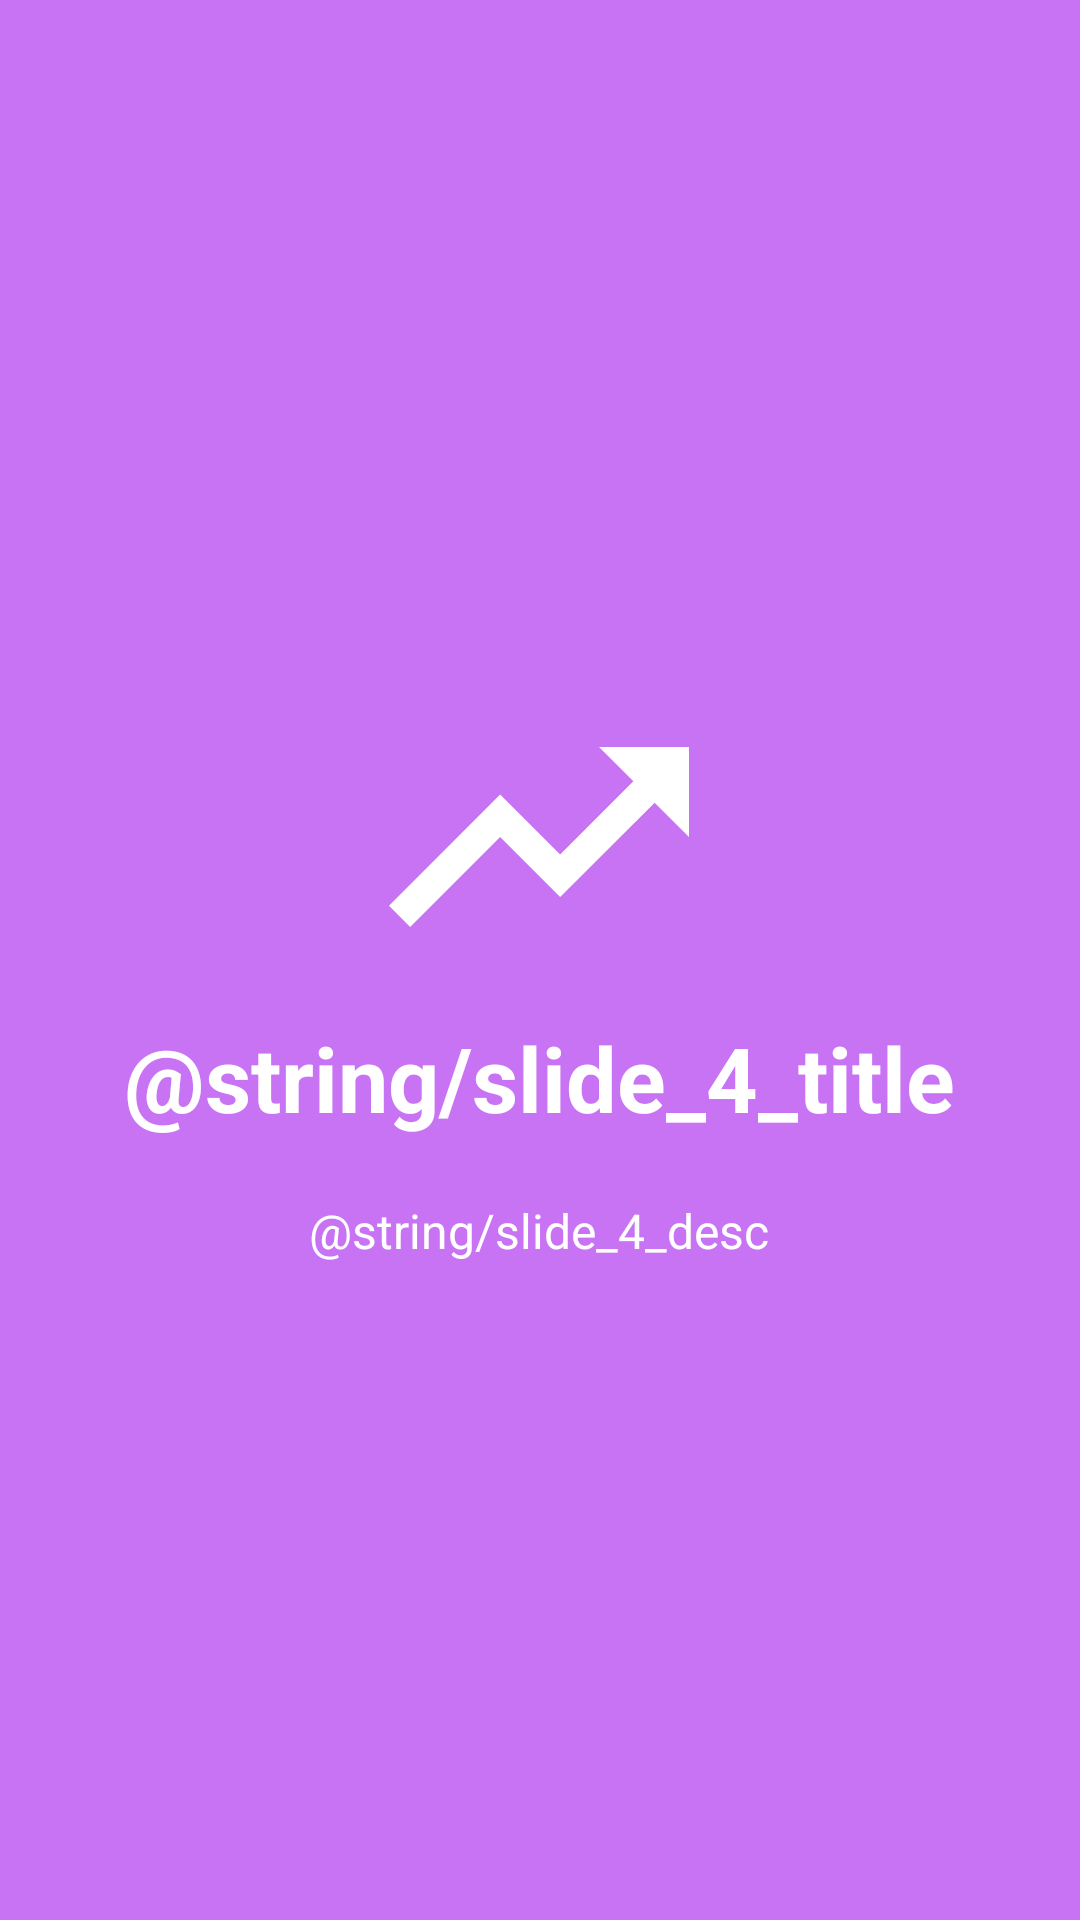

Layout XML and referenced resources for this Android screen:
<!-- AndroidManifest.xml: application theme AppTheme -->
<!-- res/layout/fragment_intro_4.xml -->
<?xml version="1.0" encoding="utf-8"?>
<RelativeLayout xmlns:android="http://schemas.android.com/apk/res/android"
    android:layout_width="match_parent"
    android:layout_height="match_parent"
    android:background="@color/bg_screen4">

    <LinearLayout
        android:layout_width="wrap_content"
        android:layout_height="wrap_content"
        android:layout_centerInParent="true"
        android:gravity="center_horizontal"
        android:orientation="vertical">

        <ImageView
            android:layout_width="@dimen/img_width_height"
            android:layout_height="@dimen/img_width_height"
            android:src="@drawable/ic_trending_up_black_24px" />

        <TextView
            android:layout_width="wrap_content"
            android:layout_height="wrap_content"
            android:text="@string/slide_4_title"
            android:textColor="@android:color/white"
            android:textSize="@dimen/slide_title"
            android:textStyle="bold" />

        <TextView
            android:layout_width="wrap_content"
            android:layout_height="wrap_content"
            android:layout_marginTop="20dp"
            android:paddingLeft="@dimen/desc_padding"
            android:paddingRight="@dimen/desc_padding"
            android:text="@string/slide_4_desc"
            android:textAlignment="center"
            android:textColor="@android:color/white"
            android:textSize="@dimen/slide_desc" />

    </LinearLayout>

</RelativeLayout>
<!-- resources referenced by this layout -->
<resources>
  <color name="bg_screen4">#c873f4</color>
  <dimen name="desc_padding">40dp</dimen>
  <dimen name="img_width_height">120dp</dimen>
  <dimen name="slide_desc">16dp</dimen>
  <dimen name="slide_title">30dp</dimen>
  <!-- drawable ic_trending_up_black_24px (drawable-xhdpi) -->
  <vector xmlns:android="http://schemas.android.com/apk/res/android"
          android:width="24dp"
          android:height="24dp"
          android:viewportWidth="24.0"
          android:viewportHeight="24.0">
      <path
          android:pathData="M16,6l2.29,2.29 -4.88,4.88 -4,-4L2,16.59 3.41,18l6,-6 4,4 6.3,-6.29L22,12V6z"
          android:fillColor="@color/white"/>
  </vector>
  <color name="white">#ffffff</color>
</resources>
